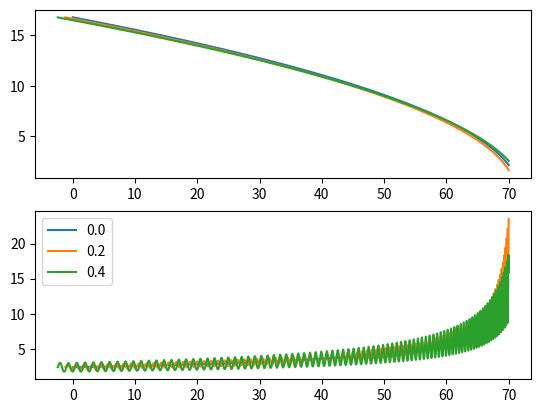

Python code for this plot:
import numpy as np
import matplotlib.pyplot as plt
from scipy.integrate import ode
import time as time
start = time.time()
plt.rcParams['axes.labelsize'] = 20

pi = np.pi;sin = np.sin; cos = np.cos; exp = np.exp; log = np.log; abs = np.abs; absolute = np.absolute; sqrt = np.sqrt

p = 2
f = 0.025
alpha = 20*f

N_final = 70.
N_initial = 0.

def N_stop(b,f):
    return N_final + b*f*6

phi_initial = sqrt(282)
phi_final = p / sqrt(2)

H_initial = 1

asyms_b = []
for b in [0,0.2/f,0.4/f]:

    def a(N):
        return exp( N)

    def phi(N):
        return sqrt(2*p*(N_final-N_initial)+phi_final**2)
    print('phi initial:',phi(N_initial))
    def phi_prime(N):
        return -p / phi(N)

    def epsilon(N):
        return (phi_prime(N)) ** 2 / 2.


    def H(N):
        return H_initial * sqrt((3. - epsilon(N)) / 2. * (phi(N) / phi_initial) ** 2)


    def k_ins(N):
        return alpha / f * a(N) * abs(phi_prime(N)) * H(N) / a(N_final)

    def Scalar_ODE(N, u):
        eps = 1 / 2 * u[1] ** 2
        return np.array(
            [u[1], (eps - 3) * u[1] + (p * u[0] ** (p - 1) - b * sin(u[0] / f)) * (eps - 3) / (u[0] ** p)])

    solver = ode(Scalar_ODE).set_integrator('vode', method = 'adams', order = 12, atol=1e-15,rtol=1e-15)
    Scalar_init = np.array([phi(N_initial),phi_prime(N_initial)])
    solver.set_initial_value(Scalar_init,N_initial)

    #Scalar ODE solving steps

    steps = 2e3
    dt = (N_stop(b,f)-N_initial)/steps

    temp_1=[];temp_2=[]
    while solver.successful() and solver.t<=N_stop(b,f):
        solver.integrate(N_stop(b,f),step=True)
        temp_1.append(solver.t)
        temp_2.append(solver.y)

    Phi = np.array([item[0] for item in temp_2])
    Phi_prime = np.array([item[1] for item in temp_2])

    plt.subplot(211)
    plt.plot(np.array(temp_1)-b*f*6,Phi,label=b*f)
    plt.subplot(212)
    plt.plot(np.array(temp_1)-b*f*6,-alpha/f*Phi_prime,label=b*f)

plt.legend()
plt.show()